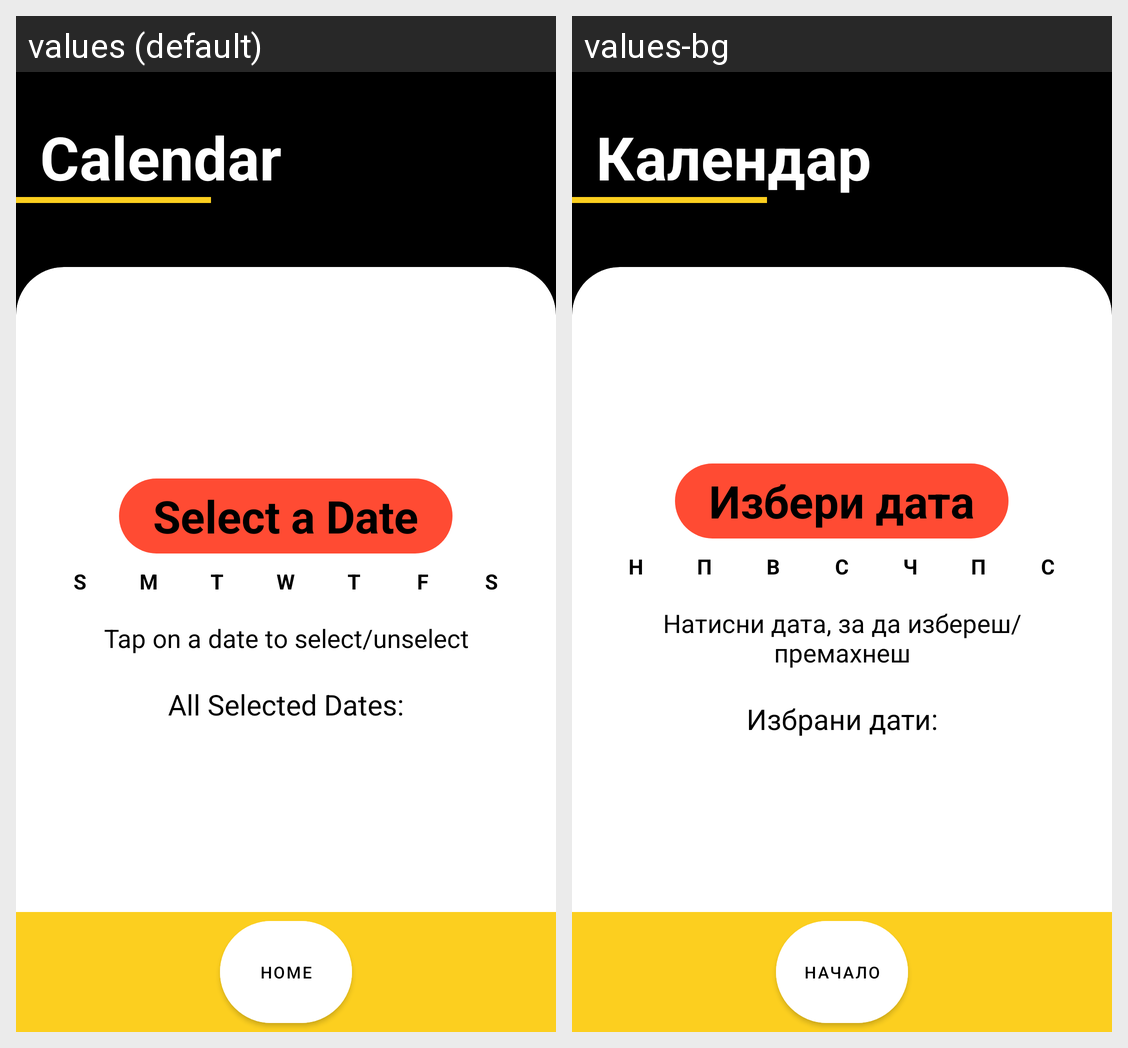

The same Android screen rendered under two of its app's locales, left to right. List the strings drawn on it with the default value and each locale's translation.
Android screen res/layout/activity_calendar2.xml rendered under 2 locales, left to right: values (default), values-bg. Device: Nexus 5 (rendered at 1080×1920; each locale shown at half size, 540×960, under a caption strip naming it); theme Theme.MyApplication.
Strings drawn on this screen, with the default value and each locale's value (text and hints the layout hard-codes, and strings that could not be matched under every locale, appear in the picture but are not listed):

calendar_screen_title
  values: Calendar
  values-bg: Календар

select_date_prompt
  values: Select a Date
  values-bg: Избери дата

sunday_initial
  values: S
  values-bg: Н

monday_initial
  values: M
  values-bg: П

tuesday_initial
  values: T
  values-bg: В

wednesday_initial
  values: W
  values-bg: С

thursday_initial
  values: T
  values-bg: Ч

friday_initial
  values: F
  values-bg: П

saturday_initial
  values: S
  values-bg: С

tap_date_instructions
  values: Tap on a date to select/unselect
  values-bg: Натисни дата, за да избереш/премахнеш

all_selected_dates_heading
  values: All Selected Dates:
  values-bg: Избрани дати:

home_button_text
  values: Home
  values-bg: Начало
